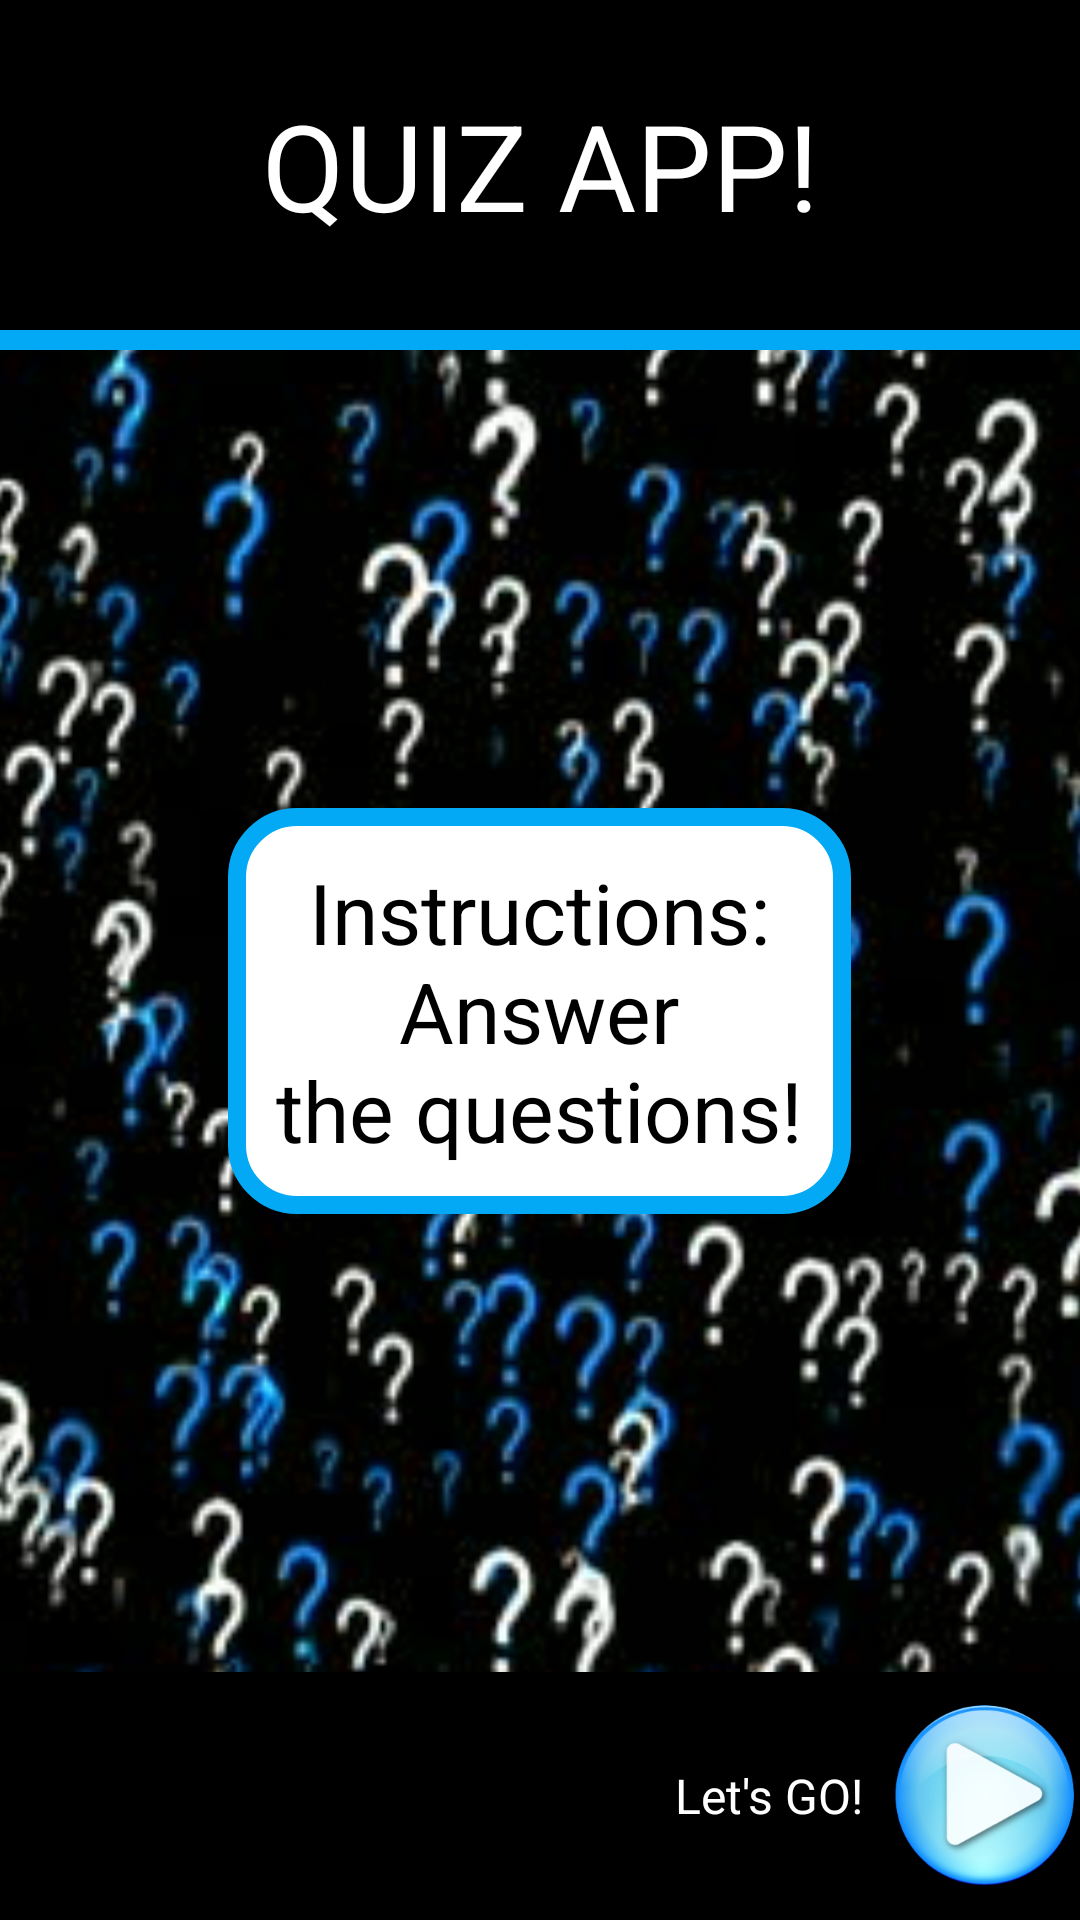

This screen was rendered from an Android layout file. Write that file and the resources it references.
<!-- AndroidManifest.xml: application theme AppTheme -->
<!-- res/layout/activity_main.xml -->
<?xml version="1.0" encoding="utf-8"?>
<RelativeLayout xmlns:android="http://schemas.android.com/apk/res/android"
    xmlns:tools="http://schemas.android.com/tools"
    android:layout_width="match_parent"
    android:layout_height="match_parent"
    tools:context="com.example.android.quizapp.MainActivity">

    <ImageView
        android:layout_width="match_parent"
        android:layout_height="match_parent"
        android:scaleType="centerCrop"
        android:src="@drawable/qm" />

    <LinearLayout
        android:layout_width="match_parent"
        android:layout_height="match_parent"
        android:orientation="vertical">

        <TextView
            android:id="@+id/header"
            style="@style/header"
            android:text="@string/welcome" />

        <TextView
            android:layout_width="match_parent"
            android:layout_height="0dp"
            android:layout_below="@+id/header"
            android:layout_weight="0.25"
            android:background="#03A9F4" />

        <RelativeLayout
            android:layout_width="match_parent"
            android:layout_height="0dp"
            android:layout_weight="16">

            <TextView
                android:id="@+id/instructions"
                style="@style/instructions"
                android:background="@drawable/background"
                android:text="@string/instructions" />
        </RelativeLayout>

        <RelativeLayout style="@style/relViewButtons">

            <TextView
                style="@style/backNextText"
                android:layout_toLeftOf="@+id/nextButton"
                android:text="@string/getStarted" />

            <ImageButton
                android:id="@+id/nextButton"
                style="@style/backNextButtons"
                android:layout_alignParentRight="true"
                android:onClick="nextButton"
                android:src="@drawable/next" />

        </RelativeLayout>
    </LinearLayout>
</RelativeLayout>
<!-- resources referenced by this layout -->
<resources>
  <!-- drawable background (drawable) -->
  <?xml version="1.0" encoding="UTF-8"?>
  <shape xmlns:android="http://schemas.android.com/apk/res/android"
      android:shape="rectangle">
      <corners android:radius="20dp" />
      <solid android:color="#fff" />
      <stroke
          android:color="#03A9F4"
          android:width="6dp"
          />
  
  </shape>
  <!-- drawable next: png bitmap (drawable, 58723 bytes) -->
  <!-- drawable qm: jpg bitmap (drawable, 42733 bytes) -->
  <string name="getStarted">Let\'s GO!</string>
  <string name="instructions">Instructions:\nAnswer\nthe questions!</string>
  <string name="welcome">Quiz App!</string>
  <style name="backNextButtons">
          <item name="android:layout_width">64dp</item>
          <item name="android:layout_height">64dp</item>
          <item name="android:background">#000</item>
          <item name="android:scaleType">fitCenter</item>
          <item name="android:layout_centerVertical">true</item>
      </style>
  <style name="backNextText">
          <item name="android:layout_width">wrap_content</item>
          <item name="android:layout_height">match_parent</item>
          <item name="android:textColor">#FFF</item>
          <item name="android:textSize">16sp</item>
          <item name="android:padding">8dp</item>
          <item name="android:gravity">center_vertical</item>
      </style>
  <style name="header">
          <item name="android:layout_weight">4</item>
          <item name="android:layout_width">match_parent</item>
          <item name="android:layout_height">0dp</item>
          <item name="android:textSize">40sp</item>
          <item name="android:background">#000</item>
          <item name="android:textColor">#fff</item>
          <item name="android:gravity">center</item>
          <item name="android:textAllCaps">true</item>
      </style>
  <style name="instructions">
          <item name="android:layout_width">wrap_content</item>
          <item name="android:layout_height">wrap_content</item>
          <item name="android:textSize">28sp</item>
          <item name="android:background">#FFF</item>
          <item name="android:textColor">#000</item>
          <item name="android:padding">16dp</item>
          <item name="android:gravity">center</item>
          <item name="android:layout_centerInParent">true</item>
  
      </style>
  <style name="relViewButtons">
          <item name="android:layout_weight">3</item>
          <item name="android:layout_width">match_parent</item>
          <item name="android:layout_height">0dp</item>
          <item name="android:background">#000</item>
          <item name="android:layout_alignParentBottom">true</item>
      </style>
  <style name="AppTheme" parent="Theme.AppCompat.Light.DarkActionBar">
          
          <item name="colorPrimary">@color/colorPrimary</item>
          <item name="colorPrimaryDark">@color/colorPrimaryDark</item>
          <item name="colorAccent">@color/colorAccent</item>
      </style>
  <!-- not gathered from this repository: default colours our renderer supplied (Android Studio template values) -->
  <color name="colorPrimary">#FF6200EE</color>
  <color name="colorPrimaryDark">#FF3700B3</color>
  <color name="colorAccent">#FF03DAC5</color>
</resources>
